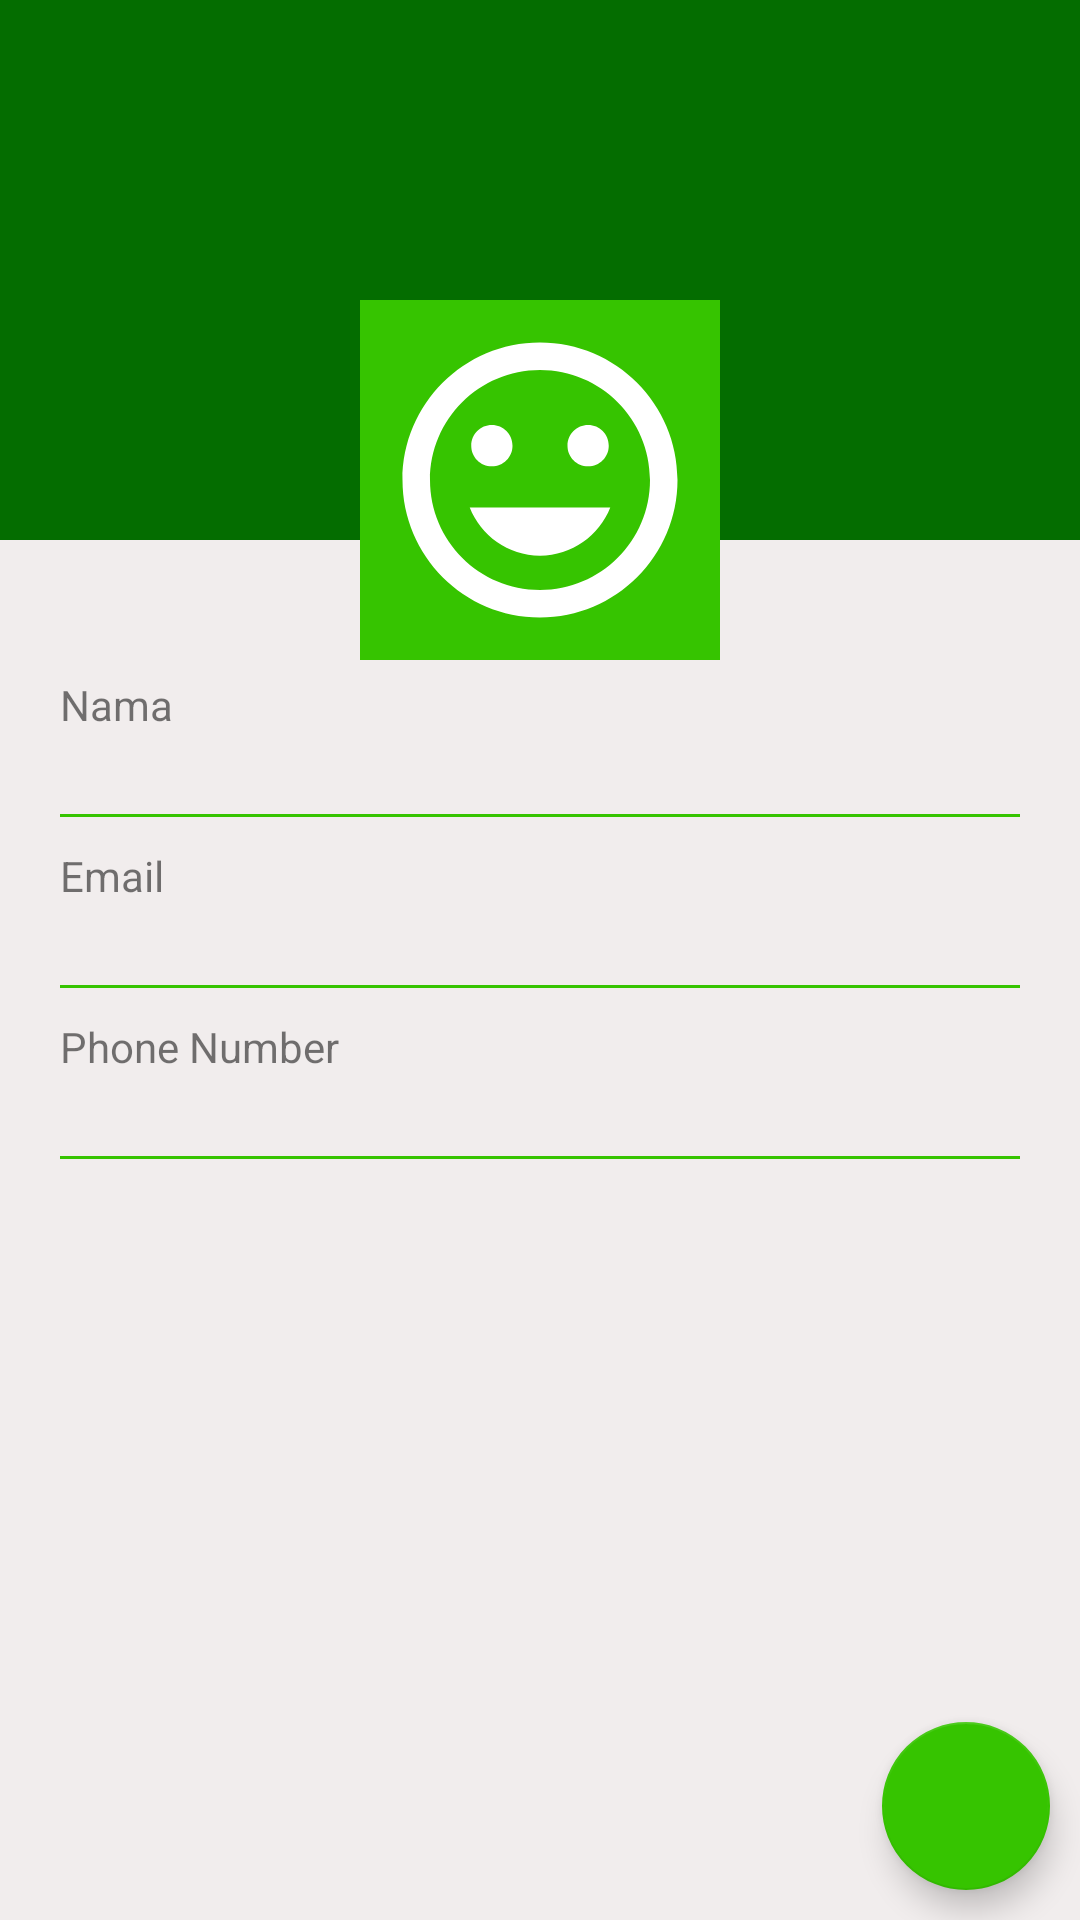

Write the Android layout XML for this screen, with the resource values it uses.
<!-- AndroidManifest.xml: application theme AppTheme -->
<!-- res/layout/fragment_user.xml -->
<?xml version="1.0" encoding="utf-8"?>
<RelativeLayout xmlns:android="http://schemas.android.com/apk/res/android"
    xmlns:tools="http://schemas.android.com/tools"
    android:layout_width="match_parent"
    android:layout_height="match_parent"
    android:background="#F1EDED"
    tools:context=".UserFragment">

    <ScrollView
        android:layout_width="match_parent"
        android:layout_height="wrap_content">

        <RelativeLayout
            android:layout_width="match_parent"
            android:layout_height="wrap_content">

            <ImageView
                android:id="@+id/coverID"
                android:layout_width="match_parent"
                android:layout_height="180dp"
                android:scaleType="fitXY"
                android:background="#046D00">

            </ImageView>

            <LinearLayout
                android:id="@+id/lay1"
                android:layout_width="match_parent"
                android:layout_height="120dp"
                android:orientation="horizontal"
                android:layout_marginTop="100dp"
                android:gravity="center">

                <ImageView
                    android:id="@+id/fotoProfilID"
                    android:layout_width="120dp"
                    android:layout_height="120dp"
                    android:background="@color/hijaubackground"
                    android:padding="5dp"
                    android:src="@drawable/mood"/>

            </LinearLayout>

            <LinearLayout
                android:layout_marginTop="-15dp"
                android:layout_below="@+id/lay1"
                android:layout_width="match_parent"
                android:layout_height="wrap_content"
                android:orientation="vertical"
                android:padding="20dp">

                <TextView
                    android:layout_width="match_parent"
                    android:layout_height="wrap_content"
                    android:text="Nama"/>
                <TextView
                    android:id="@+id/nama_profilID"
                    android:layout_width="match_parent"
                    android:layout_height="wrap_content"
                    android:textColor="#000"
                    android:textSize="20dp"/>
                <ImageView
                    android:layout_width="match_parent"
                    android:layout_height="1dp"
                    android:background="@drawable/edit_teks"/>


                <TextView
                    android:layout_marginTop="10dp"
                    android:layout_width="match_parent"
                    android:layout_height="wrap_content"
                    android:text="Email"/>
                <TextView
                    android:id="@+id/email_profilID"
                    android:layout_width="match_parent"
                    android:layout_height="wrap_content"
                    android:textSize="20dp"
                    android:textColor="#000"/>
                <ImageView
                    android:layout_width="match_parent"
                    android:layout_height="1dp"
                    android:background="@drawable/edit_teks"/>


                <TextView
                    android:layout_width="match_parent"
                    android:layout_height="wrap_content"
                    android:text="Phone Number"
                    android:layout_marginTop="10dp"/>
                <TextView
                    android:id="@+id/phone_profilID"
                    android:layout_width="match_parent"
                    android:layout_height="wrap_content"
                    android:textSize="20dp"
                    android:textColor="#000"/>
                <ImageView
                    android:layout_width="match_parent"
                    android:layout_height="1dp"
                    android:background="@drawable/edit_teks"/>

            </LinearLayout>


        </RelativeLayout>

    </ScrollView>

    <com.google.android.material.floatingactionbutton.FloatingActionButton
        android:id="@+id/fab"
        android:layout_width="wrap_content"
        android:layout_height="wrap_content"
        android:layout_alignParentBottom="true"
        android:layout_alignParentEnd="true"
        android:layout_margin="10dp"
        android:src="@drawable/ic_edit_black_24dp"
        android:layout_alignParentRight="true"/>

</RelativeLayout>
<!-- resources referenced by this layout -->
<resources>
  <color name="hijaubackground">#36C400</color>
  <!-- drawable edit_teks (drawable) -->
  <?xml version="1.0" encoding="utf-8"?>
  <selector xmlns:android="http://schemas.android.com/apk/res/android">
  
      <item>
          <shape android:shape="rectangle">
              <solid android:color="@color/hijaubackground"/>
          </shape>
      </item>
  
  </selector>
  <!-- drawable mood (drawable) -->
  <vector android:height="120dp" android:tint="#FFFFFF"
      android:viewportHeight="24.0" android:viewportWidth="24.0"
      android:width="120dp" xmlns:android="http://schemas.android.com/apk/res/android">
      <path android:fillColor="#FF000000" android:pathData="M11.99,2C6.47,2 2,6.48 2,12s4.47,10 9.99,10C17.52,22 22,17.52 22,12S17.52,2 11.99,2zM12,20c-4.42,0 -8,-3.58 -8,-8s3.58,-8 8,-8 8,3.58 8,8 -3.58,8 -8,8zM15.5,11c0.83,0 1.5,-0.67 1.5,-1.5S16.33,8 15.5,8 14,8.67 14,9.5s0.67,1.5 1.5,1.5zM8.5,11c0.83,0 1.5,-0.67 1.5,-1.5S9.33,8 8.5,8 7,8.67 7,9.5 7.67,11 8.5,11zM12,17.5c2.33,0 4.31,-1.46 5.11,-3.5L6.89,14c0.8,2.04 2.78,3.5 5.11,3.5z"/>
  </vector>
  <style name="AppTheme" parent="Theme.AppCompat.Light.DarkActionBar">
          
          <item name="colorPrimary">@color/hijaubackground</item>
          <item name="colorPrimaryDark">#046D00</item>
          <item name="colorAccent">@color/hijaubackground</item>
      </style>
</resources>
